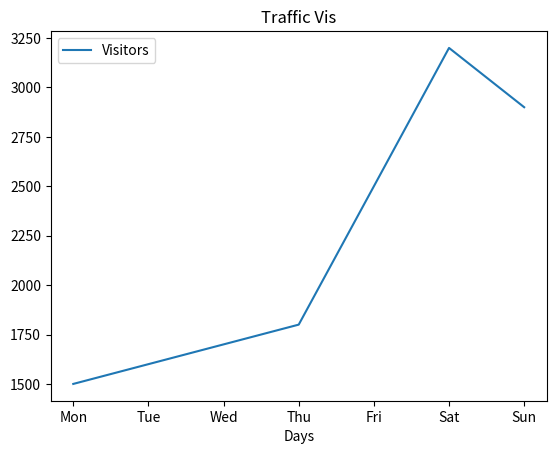
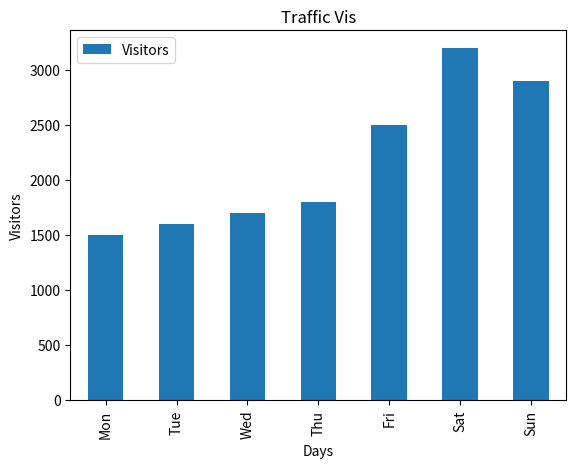

The script that saved these images, in order:
import matplotlib.pyplot as plt
import pandas as pd

Days    = ["Mon","Tue","Wed","Thu","Fri","Sat","Sun"]
Visitors= [1500, 1600, 1700, 1800, 2500, 3200, 2900]

data={'Days':Days, 
      'Visitors': Visitors}

df=pd.DataFrame(data)

df.plot(x='Days', y='Visitors', kind='line', title='Traffic Vis')
df.plot(x='Days', y='Visitors', kind='bar', title='Traffic Vis')
plt.xlabel('Days')
plt.ylabel('Visitors')
plt.show()
